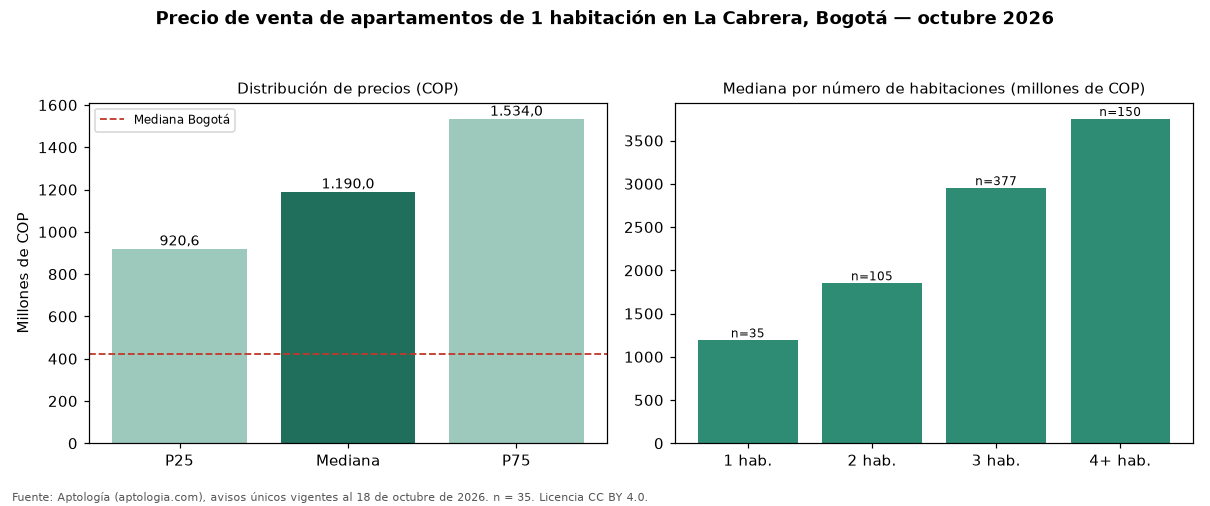

The file beside this chart, header and first rows:
seccion, metrica, valor_cop, n
precio, p25, 920573000, 35
precio, mediana, 1190000000, 35
precio, p75, 1534000000, 35
cop_por_m2, p25, 14862528, 35
cop_por_m2, mediana, 18269231, 35
cop_por_m2, p75, 19599063, 35
area, area_mediana_m2, 73.0, 35
habitaciones, 1, 1190000000, 35
habitaciones, 2, 1850000000, 105
habitaciones, 3, 2950000000, 377
habitaciones, 4+, 3750000000, 150
administracion, mediana, 880000, 27
estrato, moda, 6, 
parqueadero, porcentaje_con_parqueadero, 97.1, 35
ciudad, mediana_ciudad, 420000000, 3496
ciudad, mediana_cop_por_m2_ciudad, 9714286, 3496
